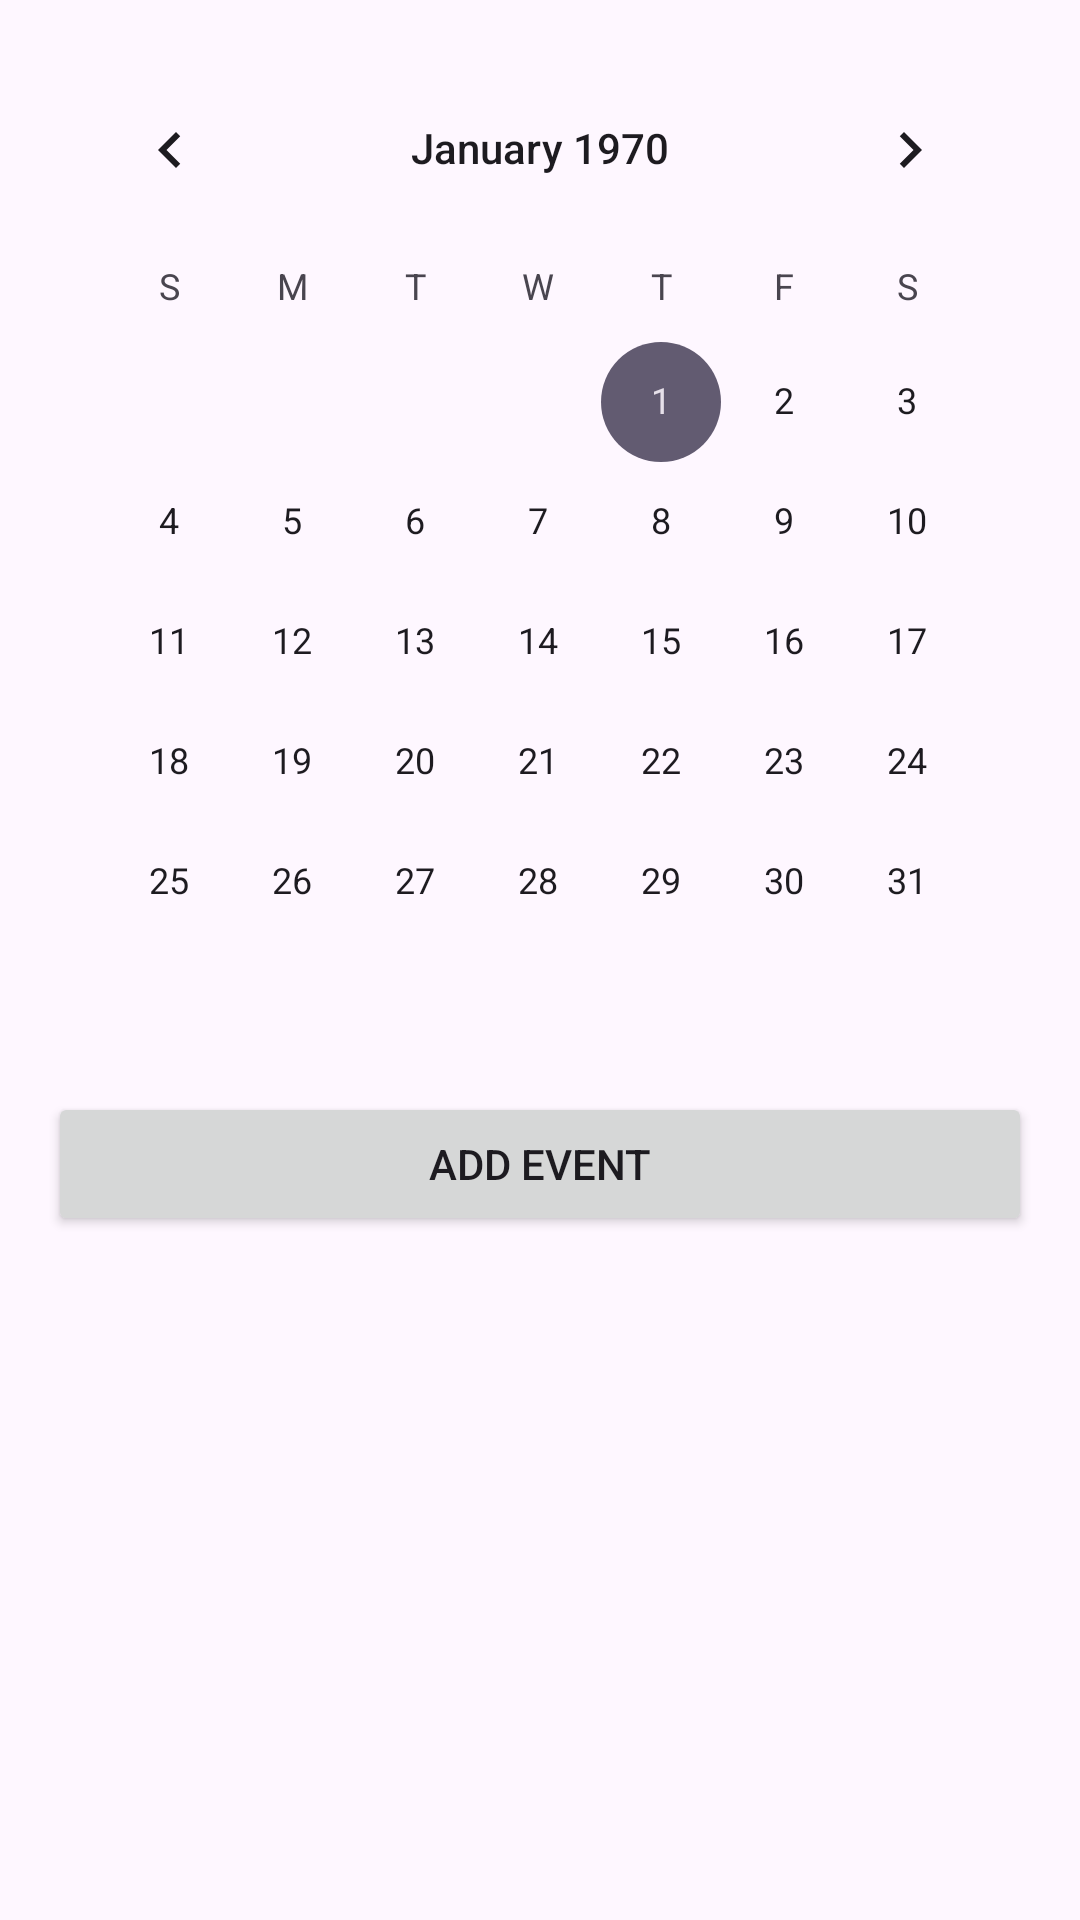

Reconstruct the res/layout file that produces this screen, plus the resources it refers to.
<!-- AndroidManifest.xml: application theme Theme.Asaf_avisar -->
<!-- res/layout/activity_my_lessons.xml -->
<?xml version="1.0" encoding="utf-8"?>
<LinearLayout xmlns:android="http://schemas.android.com/apk/res/android"
    android:layout_width="match_parent"
    android:layout_height="match_parent"
    android:orientation="vertical"
    android:padding="16dp">

    <CalendarView
        android:id="@+id/calendarView"
        android:layout_width="match_parent"
        android:layout_height="wrap_content" />

    <TextView
        android:id="@+id/emptyMessage"
        android:layout_width="wrap_content"
        android:layout_height="wrap_content"
        android:text="No events for this day."
        android:visibility="gone"
        android:padding="8dp"
        android:textSize="18sp"/>

    <ListView
        android:id="@+id/eventListView"
        android:layout_width="match_parent"
        android:layout_height="wrap_content"
        android:visibility="gone"/>

    <Button
        android:id="@+id/addEventButton"
        android:layout_width="match_parent"
        android:layout_height="wrap_content"
        android:layout_marginTop="10dp"
        android:text="Add Event" />
</LinearLayout>
<!-- resources referenced by this layout -->
<resources>
  <style name="Theme.Asaf_avisar" parent="Base.Theme.Asaf_avisar" />
  <style name="Base.Theme.Asaf_avisar" parent="Theme.Material3.DayNight.NoActionBar">
          
          
          <item name="colorPrimary">@color/lavender</item>
          <item name="colorPrimaryVariant">@color/lavender</item>
  
  
  
      </style>
  <color name="lavender">#8692f7</color>
</resources>
